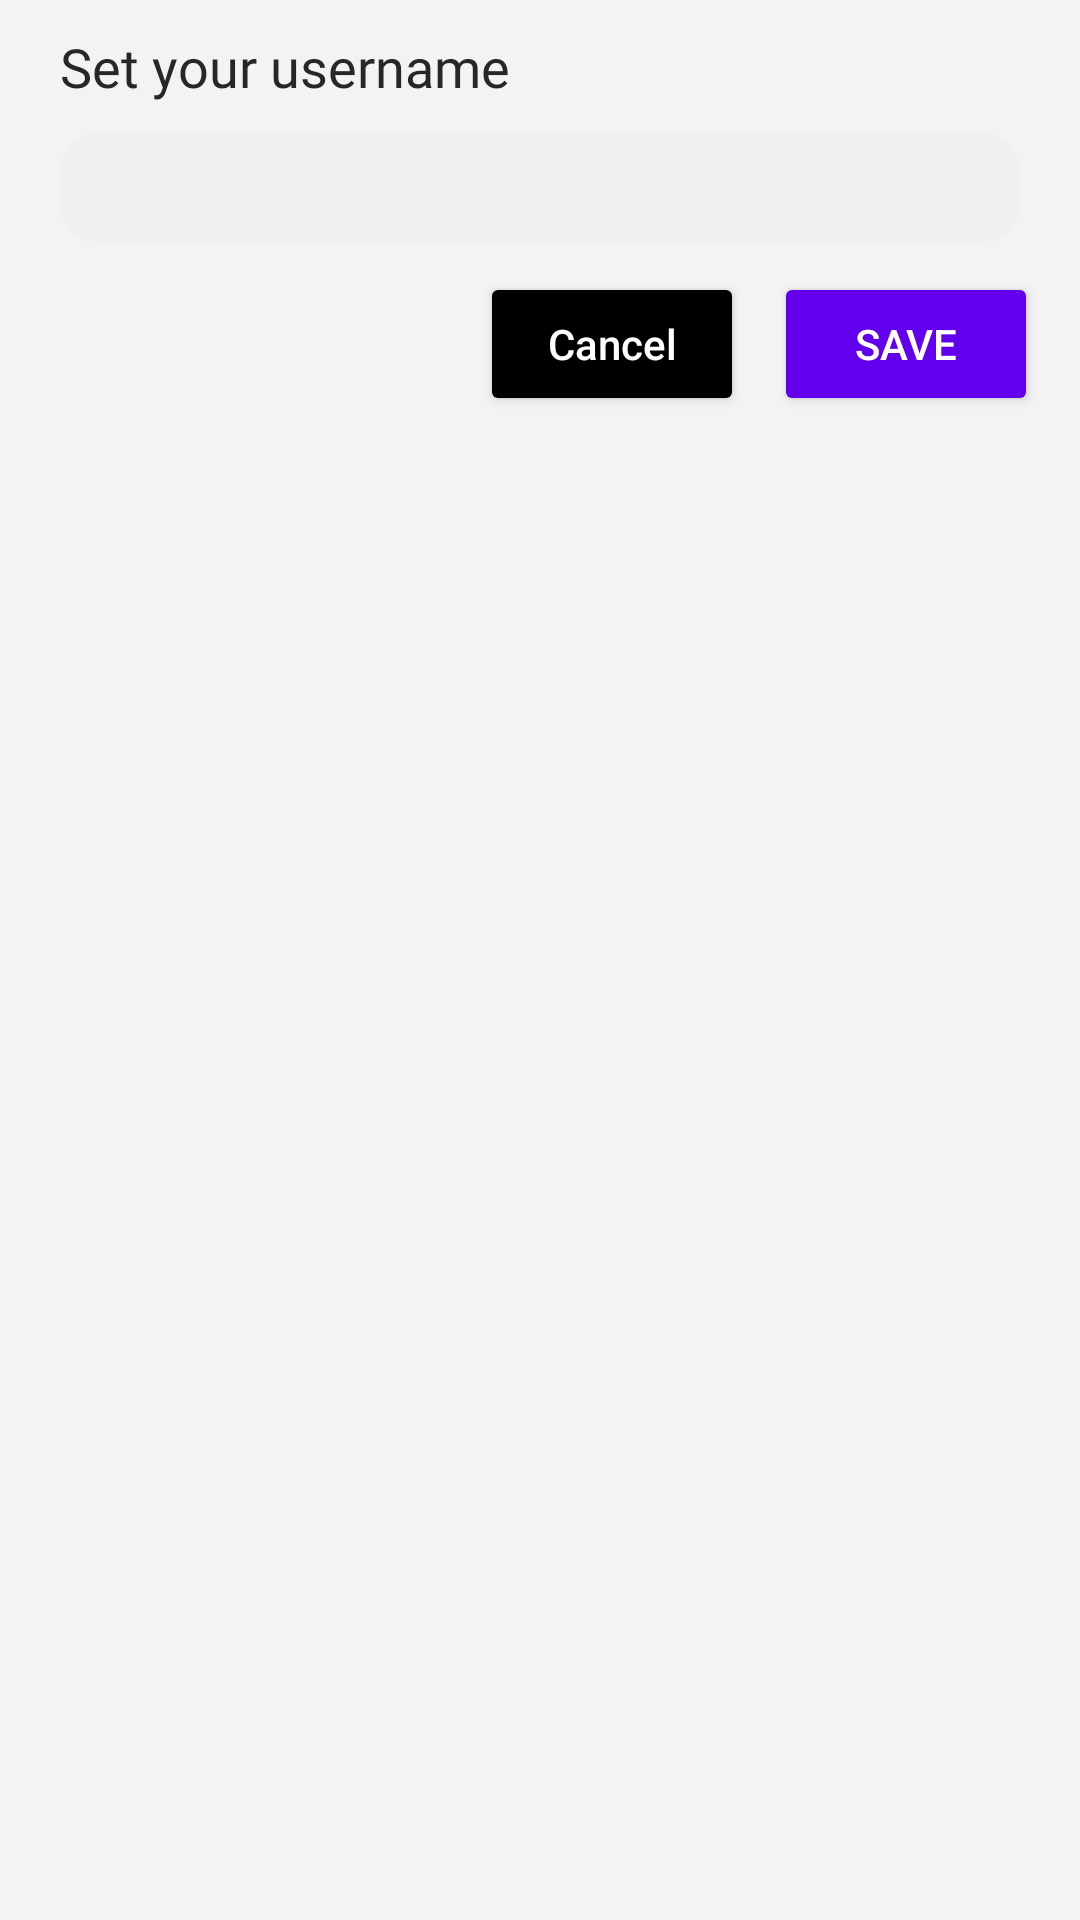

Here is an Android app screen rendered from its layout file. Give the layout XML and the strings, colors and styles it references.
<!-- AndroidManifest.xml: application theme Theme.Flow -->
<!-- res/layout/edit_modal_bottomsheet.xml -->
<?xml version="1.0" encoding="utf-8"?>
<LinearLayout xmlns:android="http://schemas.android.com/apk/res/android"
    android:paddingTop="10dp"
    android:background="#F3F3F3"    android:orientation="vertical"
    android:layout_width="match_parent"
    android:layout_height="wrap_content">

    <TextView
        android:text="Set your username"
        android:layout_marginLeft="20dp"
        android:fontFamily="@font/senbold"
        android:textColor="#272727"
        android:layout_width="match_parent"
        android:layout_height="wrap_content"
        android:id="@+id/textView"
        android:textSize="18sp" />
    <EditText
        android:layout_width="match_parent"
        android:layout_height="wrap_content"
        android:id="@+id/set_name"
        android:textColor="@color/black"
        android:layout_marginTop="10dp"
        android:paddingVertical="6dp"
        android:paddingHorizontal="12dp"
        android:background="@drawable/editext_bg"
        android:layout_marginHorizontal="20dp"/>

    <LinearLayout
        android:layout_width="wrap_content"
        android:layout_height="wrap_content"
        android:layout_gravity="right"
        android:layout_marginRight="14dp"
        android:orientation="horizontal">
        <Button
            android:layout_marginTop="10dp"
            android:text="Cancel"
            android:textColor="#FFFFFF"
            android:layout_width="wrap_content"
            android:layout_height="wrap_content"
            android:textAllCaps="false"
            android:backgroundTint="@color/black"
            android:layout_marginHorizontal="10dp"
            android:id="@+id/btn_cancel"/>
        <Button
            android:layout_marginBottom="8dp"
            android:layout_marginTop="10dp"
            android:text="Save"
            android:textColor="#FFFFFF"
            android:backgroundTint="@color/design_default_color_primary"
            android:layout_width="wrap_content"
            android:layout_height="wrap_content"

            android:id="@+id/btn_save"/>
    </LinearLayout>
</LinearLayout>
<!-- resources referenced by this layout -->
<resources>
  <color name="black">#000000</color>
  <!-- drawable editext_bg (drawable) -->
  <?xml version="1.0" encoding="utf-8"?>
  <shape android:shape="rectangle"
      xmlns:android="http://schemas.android.com/apk/res/android">
      <solid
          android:color="@color/back"/>
      <corners
          android:radius="12dp"/>
  
  
  
  </shape>
  <style name="Theme.Flow" parent="Theme.MaterialComponents.DayNight.NoActionBar">
          
          <item name="colorPrimary">@color/purple_700</item>
          <item name="colorPrimaryVariant">#F6F5F5</item>
          <item name="colorOnPrimary">@color/white</item>
          
          <item name="colorSecondary">@color/black</item>
          <item name="colorSecondaryVariant">@color/teal_700</item>
          <item name="colorOnSecondary">@color/black</item>
          
          <item name="android:statusBarColor" tools:targetApi="l">@color/back</item>
          <item name="android:windowLightStatusBar" tools:targetApi="23">true</item>
          
          <item name="buttonBarButtonStyle">@drawable/button_reg</item>
  
          <item name="searchViewStyle">@style/MySearchViewStyle</item>
  
  
  
  
      </style>
  <color name="back">#F0F0F0</color>
  <color name="purple_700">#324E95</color>
  <color name="white">#FFFFFFFF</color>
  <color name="teal_700">#205A5A</color>
  <!-- drawable button_reg (drawable) -->
  <?xml version="1.0" encoding="utf-8"?>
  <shape xmlns:android="http://schemas.android.com/apk/res/android"
      android:shape="rectangle">
      <gradient
          android:startColor="#405EB1"
          android:endColor="#743683"
          android:angle="0"/>
      <corners
          android:radius="10dp"/>
  </shape>
  <style name="MySearchViewStyle" parent="Widget.AppCompat.SearchView">
          <item name="android:textColor">@color/black</item>
          <item name="closeIconTint">@color/black</item>
      </style>
</resources>
